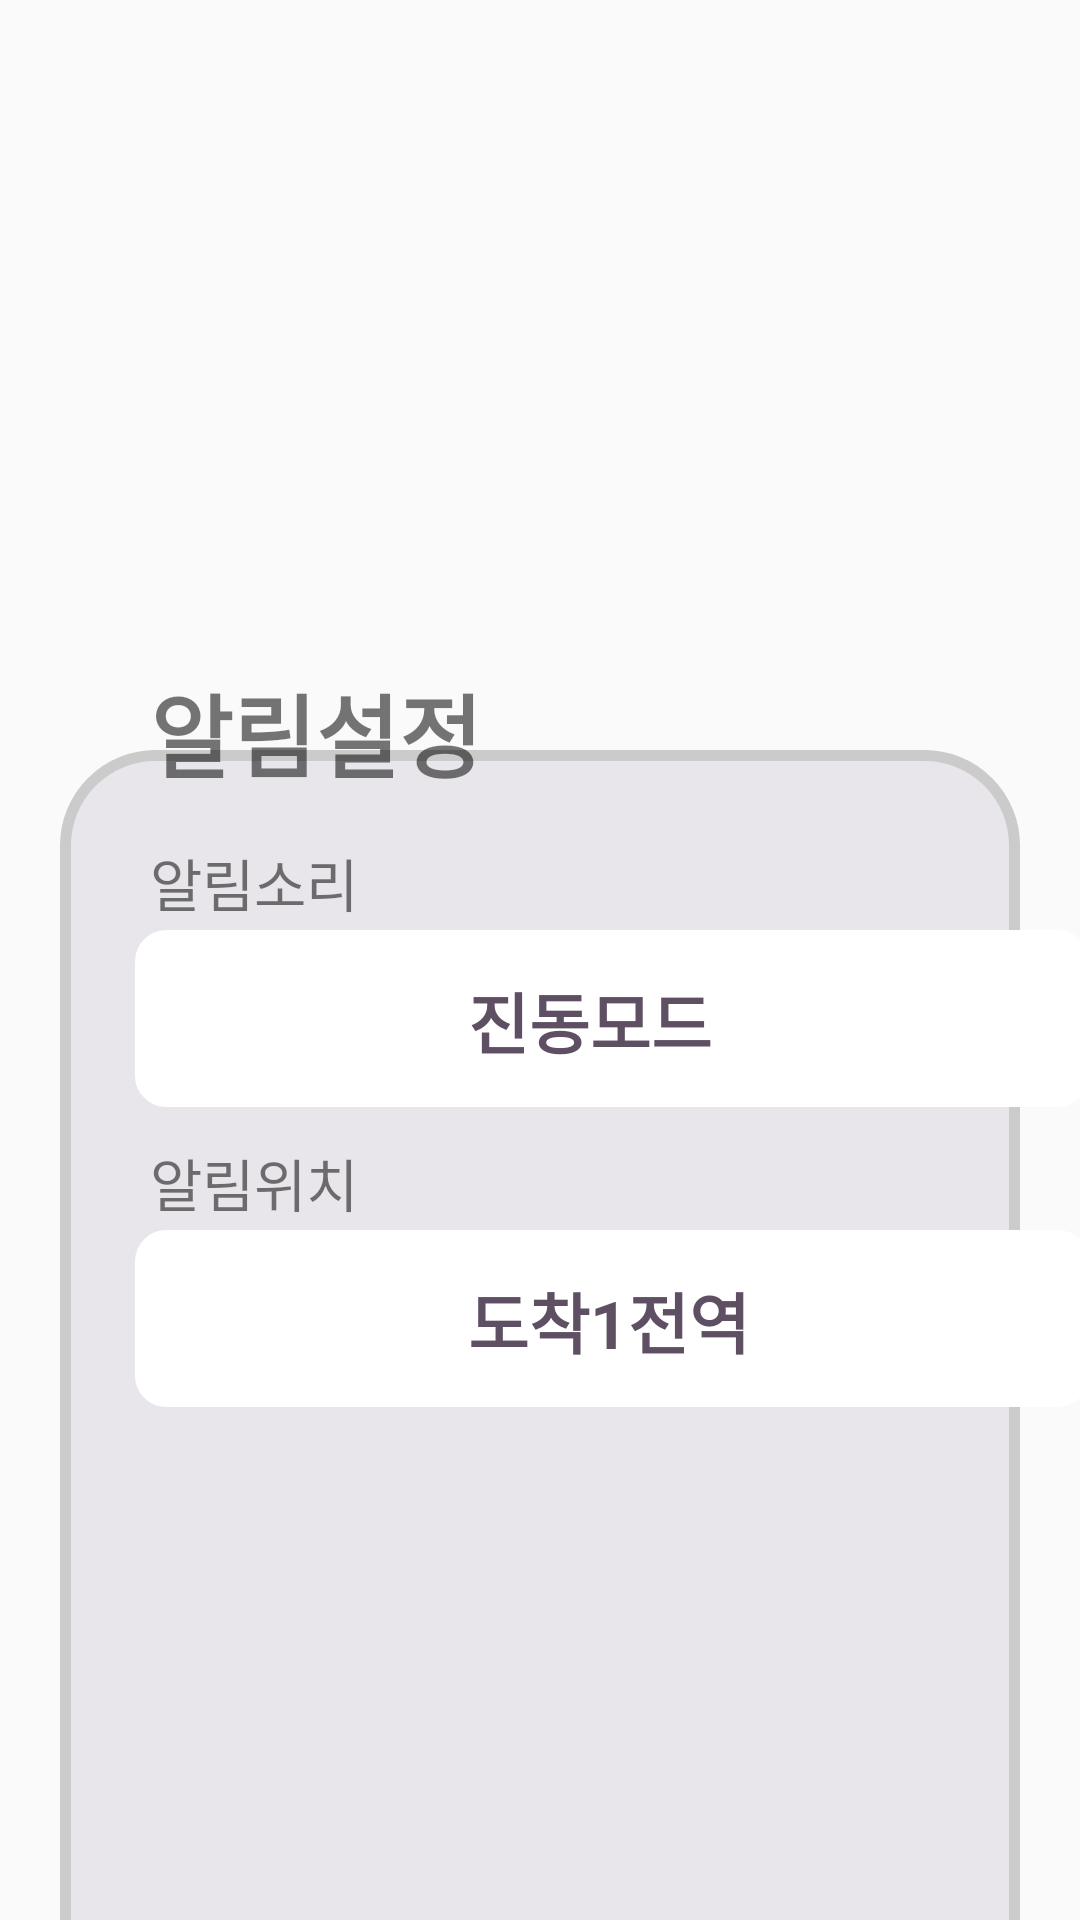

Here is an Android app screen rendered from its layout file. Give the layout XML and the strings, colors and styles it references.
<!-- AndroidManifest.xml: application theme Theme.RailMe -->
<!-- res/layout/activity_mp_notice.xml -->
<?xml version="1.0" encoding="utf-8"?>
<androidx.constraintlayout.widget.ConstraintLayout xmlns:android="http://schemas.android.com/apk/res/android"
    xmlns:app="http://schemas.android.com/apk/res-auto"
    xmlns:tools="http://schemas.android.com/tools"
    android:layout_width="match_parent"
    android:layout_height="match_parent"
    tools:context=".mypage.MpNoticeActivity">

    <FrameLayout
        android:layout_width="match_parent"
        android:layout_height="match_parent"
        tools:context=".mypage.MpFavoriteFragment">

        <FrameLayout
            android:layout_width="match_parent"
            android:layout_height="match_parent"
            tools:context=".mypage.MpTimeFragment">


            <View
                android:layout_width="wrap_content"
                android:layout_height="448dp"
                android:layout_gravity="top|center_horizontal"
                android:layout_marginLeft="20dp"
                android:layout_marginTop="250dp"
                android:layout_marginRight="20dp"
                android:background="@drawable/rounded_popup" />


            <TextView
                android:layout_width="wrap_content"
                android:layout_height="wrap_content"
                android:layout_marginLeft="50dp"
                android:layout_marginTop="222dp"
                android:text="알림설정"
                android:textSize="30dp"
                android:textStyle="bold"/>

            
            <View
                android:layout_width="318dp"
                android:layout_height="59dp"
                android:layout_centerInParent="true"
                android:layout_marginLeft="45dp"
                android:layout_marginTop="310dp"
                android:background="@drawable/rounded_mini"
                android:backgroundTint="@color/white" />
            <TextView
                android:layout_width="wrap_content"
                android:layout_height="wrap_content"
                android:layout_marginLeft="50dp"
                android:layout_marginTop="280dp"
                android:textSize="19dp"
                android:text="알림소리"
               />

            <TextView
                android:layout_width="155dp"
                android:layout_height="59dp"
                android:layout_marginLeft="140dp"
                android:layout_marginTop="324dp"
                android:text="   진동모드   "
                android:textColor="@color/찐보라"
                android:textSize="22dp"
                android:textStyle="bold"
                />

            
            <View
                android:layout_width="318dp"
                android:layout_height="59dp"
                android:layout_centerInParent="true"
                android:layout_marginLeft="45dp"
                android:layout_marginTop="410dp"
                android:background="@drawable/rounded_mini"
                android:backgroundTint="@color/white" />
            <TextView
                android:layout_width="wrap_content"
                android:layout_height="wrap_content"
                android:layout_marginLeft="50dp"
                android:layout_marginTop="380dp"
                android:textSize="19dp"
                android:text="알림위치"
                />

            <TextView
                android:layout_width="155dp"
                android:layout_height="59dp"
                android:layout_marginLeft="140dp"
                android:layout_marginTop="424dp"
                android:text="   도착1전역   "
                android:textColor="@color/찐보라"
                android:textSize="22dp"
                android:textStyle="bold" />



        </FrameLayout>


    </FrameLayout>

</androidx.constraintlayout.widget.ConstraintLayout>
<!-- resources referenced by this layout -->
<resources>
  <color name="white">#FFFFFFFF</color>
  <!-- drawable rounded_mini (drawable) -->
  <shape xmlns:android="http://schemas.android.com/apk/res/android"
      android:shape="rectangle">
      <corners android:radius="10dp" />
      <stroke
          android:width="1dp"
          android:color="#bebebe" /> 
  </shape>
  <!-- drawable rounded_popup (drawable) -->
  <shape xmlns:android="http://schemas.android.com/apk/res/android"
      android:shape="rectangle">
      <solid android:color="#e9e6eb" /> 
      <corners android:radius="30dp" /> 
      <stroke
          android:width="3.5dp"
          android:color="#cbcbcb" /> 
  </shape>
  <style name="Theme.RailMe" parent="Base.Theme.RailMe" />
  <style name="Base.Theme.RailMe" parent="Theme.AppCompat.DayNight.NoActionBar">
          
          <item name="android:windowFullscreen">true</item>
          <item name="windowNoTitle">true</item>
          
  
  
      </style>
</resources>
